The GitHub repository Pablo-H-H/Inteligencia_Artificial_Clasificador_Videojuegos contains a labelled image folder "videogames-cnn-dataset" with 21 categories: Apex Legends, CSGO, Clash Royale, Dead by Daylight, Dota 2, Escape from Tarkov, FIFA 21, Fortnite, Free Fire, GTA V, League of Legends, Minecraft, Overwatch, PUBG Battlegrounds, Rainbow Six, Rocket League, Rust, Sea of Thieves, Valorant, Warzone, World of Warcraft. Examples follow, each with its label.

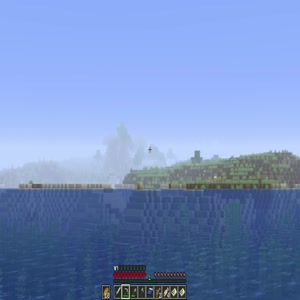
Label: Minecraft

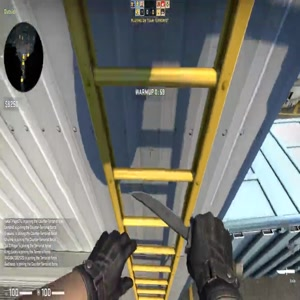
Label: CSGO

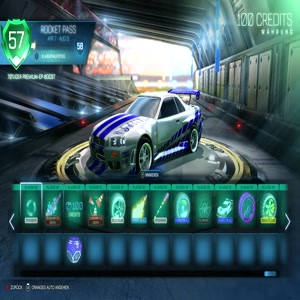
Label: Rocket League

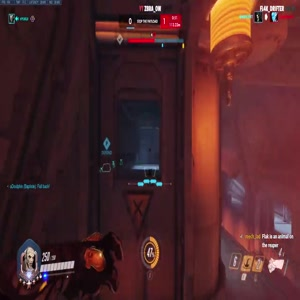
Label: Overwatch

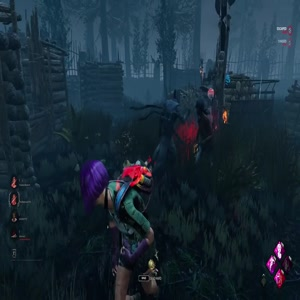
Label: Dead by Daylight

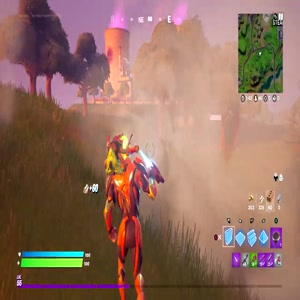
Label: Fortnite
